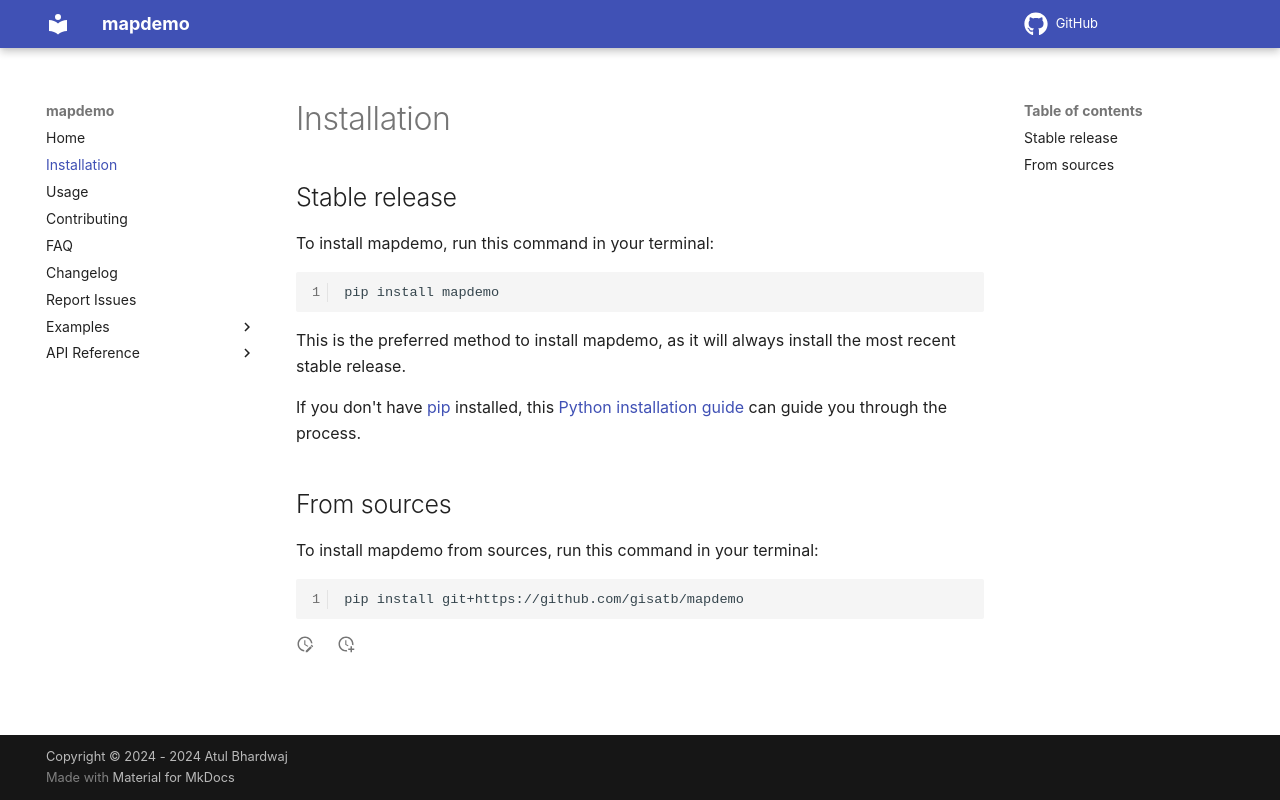

repository: gisatb/mapdemo · page: installation/index.html · generator: mkdocs

# Installation

## Stable release

To install mapdemo, run this command in your terminal:

```
pip install mapdemo
```

This is the preferred method to install mapdemo, as it will always install the most recent stable release.

If you don't have [pip](https://pip.pypa.io) installed, this [Python installation guide](http://docs.python-guide.org/en/latest/starting/installation/) can guide you through the process.

## From sources

To install mapdemo from sources, run this command in your terminal:

```
pip install git+https://github.com/gisatb/mapdemo
```
